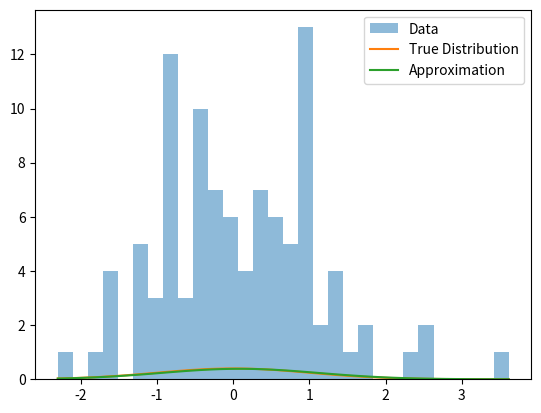

Here is the Python script that generated this plot:
import numpy as np
import matplotlib.pyplot as plt

# Generate some data: 100 points from a normal distribution with mean=0 and variance=1
true_mu = 0
sigma_squared = 1
n_samples = 100
data = np.random.normal(true_mu, np.sqrt(sigma_squared), n_samples)

# Initialize variational parameters for q(mu) - our approximation to the posterior
mu_q = 1.0  # initial guess for the mean
sigma_q_squared = 1.0  # initial guess for the variance

learning_rate = 0.01
iterations = 1000

for i in range(iterations):
    # Compute gradients for mu_q and sigma_q_squared
    # Note: These gradients are derived from the ELBO (Evidence Lower BOund) calculation
    grad_mu_q = np.sum(data - mu_q) / sigma_q_squared - mu_q / sigma_squared
    grad_sigma_q_squared = 0.5 * (np.sum((data - mu_q)**2) / sigma_q_squared - n_samples) / sigma_q_squared - 0.5 / sigma_squared
    
    # Update variational parameters
    mu_q += learning_rate * grad_mu_q
    sigma_q_squared += learning_rate * grad_sigma_q_squared

print(f"Estimated mean (mu_q): {mu_q}")
print(f"Estimated variance (sigma_q_squared): {sigma_q_squared}")

# Visualizing the true distribution and our approximation
plt.hist(data, bins=30, alpha=0.5, label='Data')
x = np.linspace(min(data), max(data), 100)
plt.plot(x, np.exp(-(x - true_mu)**2 / (2 * sigma_squared)) / np.sqrt(2 * np.pi * sigma_squared), label='True Distribution')
plt.plot(x, np.exp(-(x - mu_q)**2 / (2 * sigma_q_squared)) / np.sqrt(2 * np.pi * sigma_q_squared), label='Approximation')
plt.legend()
plt.show()
